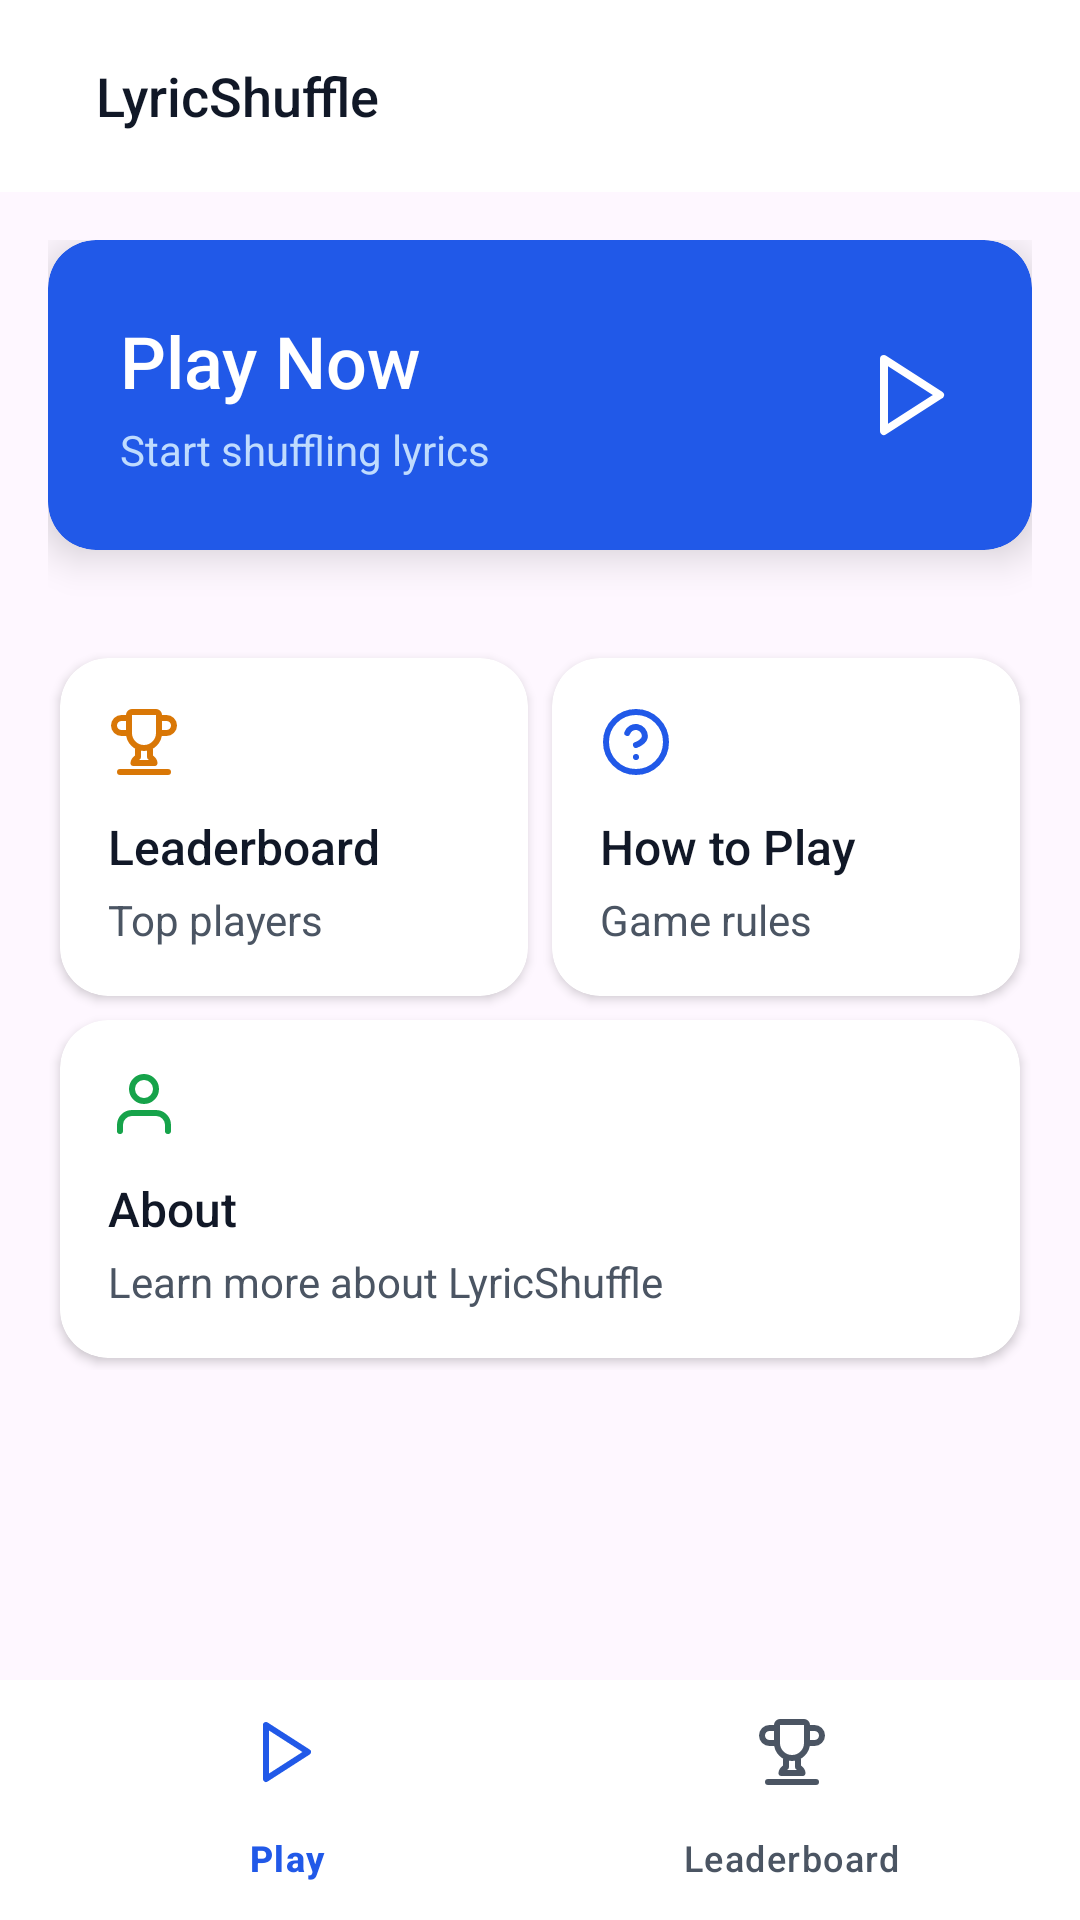

Here is an Android app screen rendered from its layout file. Give the layout XML and the strings, colors and styles it references.
<!-- AndroidManifest.xml: application theme Theme.Group_10_LyricShuffle -->
<!-- res/layout/activity_main.xml -->
<?xml version="1.0" encoding="utf-8"?>
<androidx.constraintlayout.widget.ConstraintLayout
    xmlns:android="http://schemas.android.com/apk/res/android"
    xmlns:app="http://schemas.android.com/apk/res-auto"
    android:layout_width="match_parent"
    android:layout_height="match_parent"
    android:background="@color/gray_1">

    
    <com.google.android.material.appbar.MaterialToolbar
        android:id="@+id/topAppBar"
        android:layout_width="match_parent"
        android:layout_height="?attr/actionBarSize"
        android:background="@color/white"
        android:elevation="1dp"
        app:layout_constraintTop_toTopOf="parent">

        <RelativeLayout
            android:layout_width="match_parent"
            android:layout_height="match_parent"
            android:paddingHorizontal="16dp">

            <TextView
                android:layout_width="wrap_content"
                android:layout_height="wrap_content"
                android:layout_centerVertical="true"
                android:text="LyricShuffle"
                android:textSize="18sp"
                android:textColor="@color/gray_900"
                android:fontFamily="sans-serif-medium"/>

            <ImageButton
                android:id="@+id/userButton"
                android:layout_width="24dp"
                android:layout_height="24dp"
                android:layout_alignParentEnd="true"
                android:layout_centerVertical="true"
                android:background="?attr/selectableItemBackgroundBorderless"
                android:src="@drawable/ic_user"
                app:tint="@color/gray_700"/>
        </RelativeLayout>

    </com.google.android.material.appbar.MaterialToolbar>

    
    <androidx.core.widget.NestedScrollView
        android:layout_width="match_parent"
        android:layout_height="0dp"
        android:clipToPadding="false"
        android:paddingBottom="80dp"
        app:layout_constraintTop_toBottomOf="@id/topAppBar"
        app:layout_constraintBottom_toTopOf="@id/bottomNavigation">

        <LinearLayout
            android:layout_width="match_parent"
            android:layout_height="wrap_content"
            android:orientation="vertical"
            android:layout_marginHorizontal="16dp"
            android:layout_marginTop="16dp">

            
            <com.google.android.material.card.MaterialCardView
                android:id="@+id/playNowCard"
                android:layout_width="match_parent"
                android:layout_height="wrap_content"
                android:layout_marginBottom="32dp"
                app:cardBackgroundColor="@color/blue_primary"
                app:cardCornerRadius="16dp"
                app:cardElevation="8dp"
                android:foreground="?attr/selectableItemBackground">

                <LinearLayout
                    android:layout_width="match_parent"
                    android:layout_height="wrap_content"
                    android:orientation="horizontal"
                    android:padding="24dp"
                    android:gravity="center_vertical">

                    <LinearLayout
                        android:layout_width="0dp"
                        android:layout_height="wrap_content"
                        android:layout_weight="1"
                        android:orientation="vertical">

                        <TextView
                            android:layout_width="wrap_content"
                            android:layout_height="wrap_content"
                            android:text="Play Now"
                            android:textColor="@color/white"
                            android:textSize="24sp"
                            android:fontFamily="sans-serif-medium"
                            android:layout_marginBottom="4dp"/>

                        <TextView
                            android:layout_width="wrap_content"
                            android:layout_height="wrap_content"
                            android:text="Start shuffling lyrics"
                            android:textColor="#BFDBFE"
                            android:textSize="14sp"/>
                    </LinearLayout>

                    <ImageView
                        android:layout_width="32dp"
                        android:layout_height="32dp"
                        android:src="@drawable/ic_play"
                        app:tint="@color/white"/>

                </LinearLayout>

            </com.google.android.material.card.MaterialCardView>

            
            <GridLayout
                android:layout_width="match_parent"
                android:layout_height="wrap_content"
                android:columnCount="2"
                android:useDefaultMargins="true">

                
                <com.google.android.material.card.MaterialCardView
                    android:id="@+id/leaderboardCard"
                    android:layout_width="0dp"
                    android:layout_height="wrap_content"
                    android:layout_columnWeight="1"
                    app:cardCornerRadius="16dp"
                    app:cardElevation="2dp"
                    android:foreground="?attr/selectableItemBackground"
                    app:cardBackgroundColor="@color/white">

                    <LinearLayout
                        android:layout_width="match_parent"
                        android:layout_height="wrap_content"
                        android:orientation="vertical"
                        android:padding="16dp">

                        <ImageView
                            android:layout_width="24dp"
                            android:layout_height="24dp"
                            android:src="@drawable/ic_trophy"
                            app:tint="@color/amber"
                            android:layout_marginBottom="12dp"/>

                        <TextView
                            android:layout_width="wrap_content"
                            android:layout_height="wrap_content"
                            android:text="Leaderboard"
                            android:textColor="@color/gray_900"
                            android:textSize="16sp"
                            android:fontFamily="sans-serif-medium"/>

                        <TextView
                            android:layout_width="wrap_content"
                            android:layout_height="wrap_content"
                            android:text="Top players"
                            android:textColor="@color/gray_600"
                            android:textSize="14sp"
                            android:layout_marginTop="4dp"/>
                    </LinearLayout>

                </com.google.android.material.card.MaterialCardView>

                
                <com.google.android.material.card.MaterialCardView
                    android:id="@+id/howToPlayCard"
                    android:layout_width="0dp"
                    android:layout_height="wrap_content"
                    android:layout_columnWeight="1"
                    app:cardCornerRadius="16dp"
                    app:cardElevation="2dp"
                    android:foreground="?attr/selectableItemBackground"
                    app:cardBackgroundColor="@color/white">

                    <LinearLayout
                        android:layout_width="match_parent"
                        android:layout_height="wrap_content"
                        android:orientation="vertical"
                        android:padding="16dp">

                        <ImageView
                            android:layout_width="24dp"
                            android:layout_height="24dp"
                            android:src="@drawable/ic_help_circle"
                            app:tint="@color/blue_primary"
                            android:layout_marginBottom="12dp"/>

                        <TextView
                            android:layout_width="wrap_content"
                            android:layout_height="wrap_content"
                            android:text="How to Play"
                            android:textColor="@color/gray_900"
                            android:textSize="16sp"
                            android:fontFamily="sans-serif-medium"/>

                        <TextView
                            android:layout_width="wrap_content"
                            android:layout_height="wrap_content"
                            android:text="Game rules"
                            android:textColor="@color/gray_600"
                            android:textSize="14sp"
                            android:layout_marginTop="4dp"/>
                    </LinearLayout>

                </com.google.android.material.card.MaterialCardView>

                
                <com.google.android.material.card.MaterialCardView
                    android:id="@+id/aboutCard"
                    android:layout_width="0dp"
                    android:layout_height="wrap_content"
                    android:layout_columnSpan="2"
                    android:layout_columnWeight="1"
                    app:cardCornerRadius="16dp"
                    app:cardElevation="2dp"
                    android:foreground="?attr/selectableItemBackground"
                    app:cardBackgroundColor="@color/white">

                    <LinearLayout
                        android:layout_width="match_parent"
                        android:layout_height="wrap_content"
                        android:orientation="vertical"
                        android:padding="16dp">

                        <ImageView
                            android:layout_width="24dp"
                            android:layout_height="24dp"
                            android:src="@drawable/ic_info"
                            app:tint="@color/green"
                            android:layout_marginBottom="12dp"/>

                        <TextView
                            android:layout_width="wrap_content"
                            android:layout_height="wrap_content"
                            android:text="About"
                            android:textColor="@color/gray_900"
                            android:textSize="16sp"
                            android:fontFamily="sans-serif-medium"/>

                        <TextView
                            android:layout_width="wrap_content"
                            android:layout_height="wrap_content"
                            android:text="Learn more about LyricShuffle"
                            android:textColor="@color/gray_600"
                            android:textSize="14sp"
                            android:layout_marginTop="4dp"/>
                    </LinearLayout>

                </com.google.android.material.card.MaterialCardView>

            </GridLayout>

        </LinearLayout>

    </androidx.core.widget.NestedScrollView>

    
    <com.google.android.material.bottomnavigation.BottomNavigationView
        android:id="@+id/bottomNavigation"
        android:layout_width="match_parent"
        android:layout_height="wrap_content"
        android:background="@color/white"
        android:elevation="8dp"
        app:layout_constraintBottom_toBottomOf="parent"
        app:itemIconTint="@color/bottom_nav_colors"
        app:itemTextColor="@color/bottom_nav_colors"
        app:menu="@menu/bottom_nav_menu"/>

</androidx.constraintlayout.widget.ConstraintLayout>
<!-- resources referenced by this layout -->
<resources>
  <color name="amber">#D97706</color>
  <color name="blue_primary">#2159E8</color>
  <color name="gray_600">#4B5563</color>
  <color name="gray_700">#374151</color>
  <color name="gray_900">#111827</color>
  <color name="green">#16A34A</color>
  <color name="white">#FFFFFF</color>
  <!-- drawable ic_info (drawable) -->
  <?xml version="1.0" encoding="utf-8"?>
  <vector xmlns:android="http://schemas.android.com/apk/res/android"
      android:width="24dp"
      android:height="24dp"
      android:viewportWidth="24"
      android:viewportHeight="24">
      <path
          android:fillColor="#00000000"
          android:pathData="M20,21V19C20,17.939 19.579,16.922 18.828,16.172C18.078,15.421 17.061,15 16,15H8C6.939,15 5.922,15.421 5.172,16.172C4.421,16.922 4,17.939 4,19V21"
          android:strokeWidth="2"
          android:strokeColor="#000000"
          android:strokeLineCap="round"
          android:strokeLineJoin="round"/>
      <path
          android:fillColor="#00000000"
          android:pathData="M12,11C14.209,11 16,9.209 16,7C16,4.791 14.209,3 12,3C9.791,3 8,4.791 8,7C8,9.209 9.791,11 12,11Z"
          android:strokeWidth="2"
          android:strokeColor="#000000"
          android:strokeLineCap="round"
          android:strokeLineJoin="round"/>
  </vector>
  <!-- drawable ic_play (drawable) -->
  <?xml version="1.0" encoding="utf-8"?>
  <vector xmlns:android="http://schemas.android.com/apk/res/android"
      android:width="24dp"
      android:height="24dp"
      android:viewportWidth="24"
      android:viewportHeight="24">
      <path
          android:fillColor="#00000000"
          android:pathData="M5,3L19,12L5,21V3Z"
          android:strokeWidth="2"
          android:strokeColor="#000000"
          android:strokeLineCap="round"
          android:strokeLineJoin="round"/>
  </vector>
  <style name="Theme.Group_10_LyricShuffle" parent="Base.Theme.Group_10_LyricShuffle" />
  <style name="Base.Theme.Group_10_LyricShuffle" parent="Theme.Material3.Light.NoActionBar">
          <item name="colorPrimary">@color/blue_primary</item>
          <item name="colorSecondary">@color/md_theme_secondary</item>
          <item name="colorError">@color/md_theme_error</item>
  
          
          <item name="materialCardViewStyle">@style/DifficultyCard</item>
          
          <item name="android:forceDarkAllowed" tools:ignore="NewApi">false</item>
      </style>
  <color name="md_theme_secondary">#4C6358</color>
  <color name="md_theme_error">#BA1A1A</color>
  <style name="DifficultyCard" parent="Widget.Material3.CardView.Elevated">
          <item name="cardElevation">2dp</item>
          <item name="cardCornerRadius">12dp</item>
          <item name="android:clickable">true</item>
          <item name="android:focusable">true</item>
          <item name="rippleColor">?attr/colorControlHighlight</item>
      </style>
</resources>
